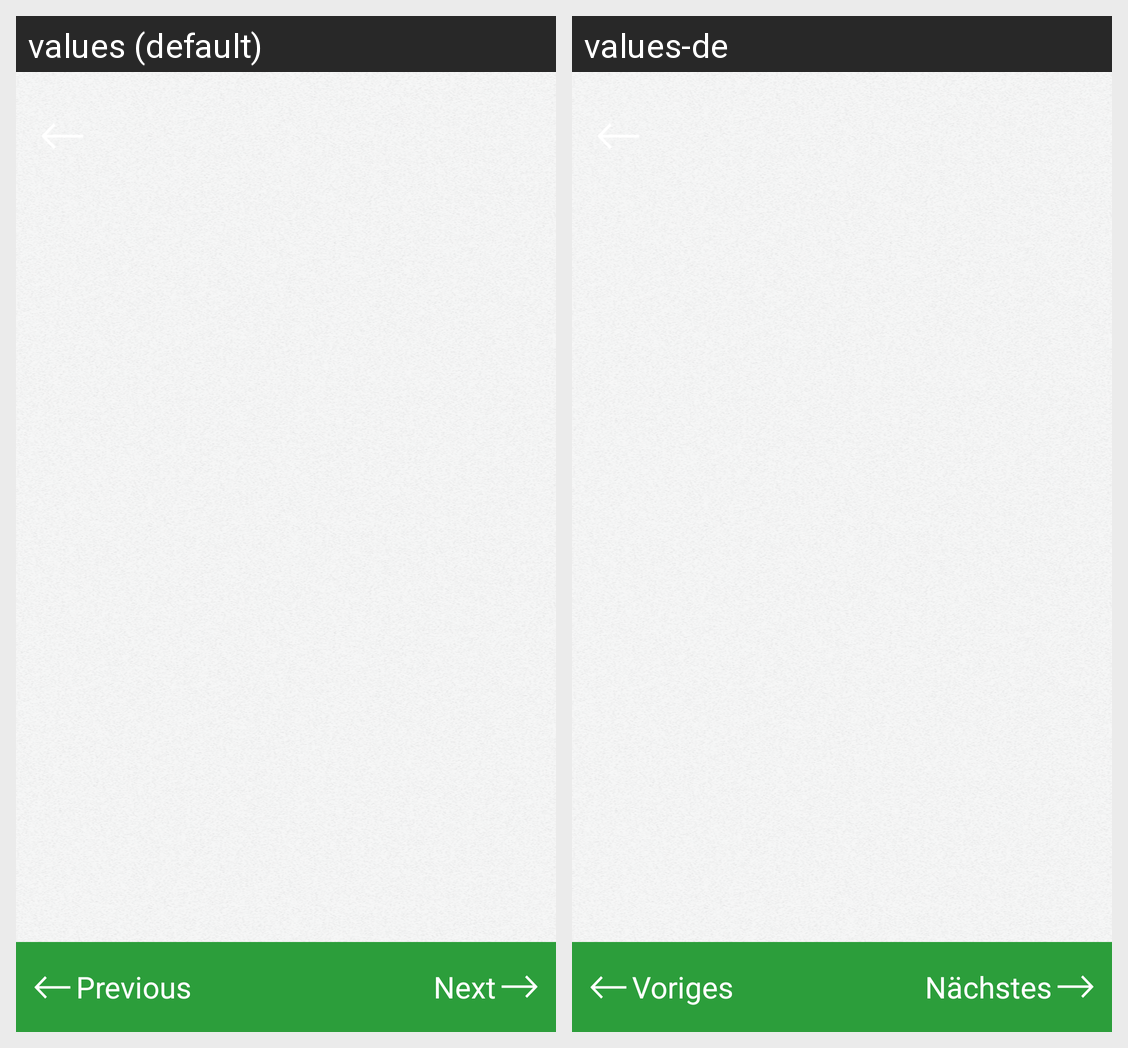

Locale-by-locale string values for the Android screen shown in this grid:
Android screen res/layout/activity_step_by_step_play.xml rendered under 2 locales, left to right: values (default), values-de. Device: Nexus 5 (rendered at 1080×1920; each locale shown at half size, 540×960, under a caption strip naming it); theme AppTheme.StatusBarTransparent.
Strings drawn on this screen, with the default value and each locale's value (text and hints the layout hard-codes, and strings that could not be matched under every locale, appear in the picture but are not listed):

pre
  values: Previous
  values-de: Voriges

next
  values: Next
  values-de: Nächstes
